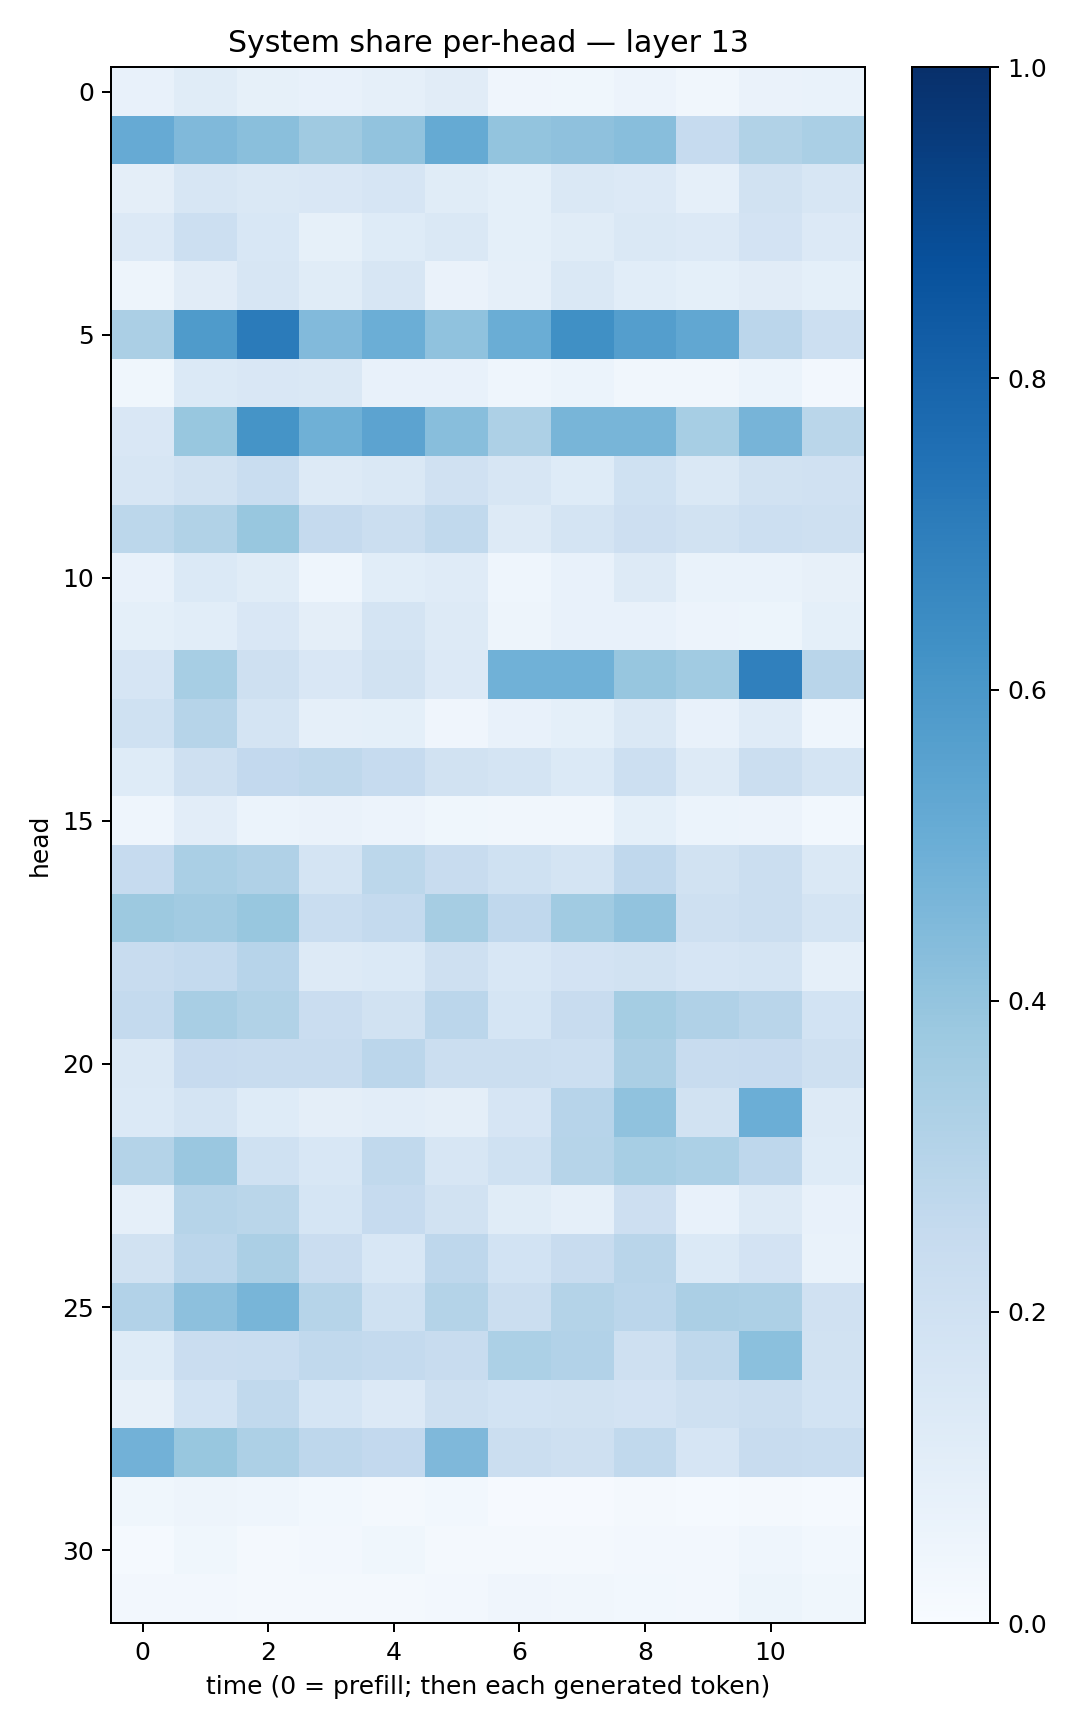

The table this chart was drawn from, first rows:
0.07782325, 0.1153549, 0.084412314, 0.07396876, 0.08828774, 0.11085439, 0.041398, 0.037460744, 0.05567869, 0.03368436, 0.06297515, 0.066945925
0.5127, 0.4485, 0.4233, 0.3676, 0.4046, 0.5176, 0.4016, 0.4129, 0.4261, 0.25, 0.3136, 0.3372
0.09426, 0.1592, 0.1474, 0.1522, 0.1659, 0.1159, 0.09168, 0.1409, 0.1333, 0.08623, 0.1886, 0.1622
0.1358, 0.2174, 0.1524, 0.08574, 0.1224, 0.1456, 0.09103, 0.1164, 0.1437, 0.1348, 0.1802, 0.1341
0.04756, 0.1127, 0.1614, 0.1159, 0.1599, 0.06303, 0.08612, 0.1467, 0.1087, 0.09159, 0.112, 0.0936
0.3339, 0.5823, 0.7089, 0.4418, 0.4962, 0.4085, 0.5021, 0.6325, 0.5689, 0.5297, 0.2849, 0.2175
0.03785, 0.1372, 0.1504, 0.144, 0.07396, 0.07808, 0.04377, 0.05884, 0.03297, 0.03458, 0.06047, 0.02466
0.1516, 0.3888, 0.6155, 0.4915, 0.5465, 0.4285, 0.3253, 0.4682, 0.4664, 0.3443, 0.4699, 0.2887
0.1637, 0.1905, 0.2322, 0.1317, 0.1416, 0.1958, 0.1594, 0.1224, 0.1999, 0.1483, 0.192, 0.1958
0.2778, 0.3163, 0.3876, 0.2534, 0.2203, 0.263, 0.1307, 0.1758, 0.2112, 0.1949, 0.2165, 0.2047
0.07778, 0.1383, 0.1148, 0.04478, 0.1089, 0.1194, 0.04497, 0.07553, 0.1263, 0.06757, 0.06761, 0.08173
0.0915, 0.1085, 0.1489, 0.09645, 0.1752, 0.131, 0.04881, 0.07716, 0.07723, 0.05585, 0.0532, 0.0899
0.1663, 0.346, 0.2041, 0.1508, 0.1898, 0.1331, 0.4858, 0.4862, 0.3908, 0.3665, 0.6891, 0.2912
0.201, 0.2991, 0.1735, 0.08639, 0.09329, 0.04286, 0.07629, 0.09152, 0.1461, 0.0768, 0.118, 0.04646
0.1229, 0.2103, 0.2603, 0.2719, 0.2491, 0.1943, 0.1739, 0.1389, 0.2171, 0.1275, 0.222, 0.173
0.04686, 0.1047, 0.06156, 0.06255, 0.05659, 0.03901, 0.03349, 0.03207, 0.09122, 0.06163, 0.05642, 0.02989
0.2463, 0.3378, 0.319, 0.1767, 0.278, 0.239, 0.203, 0.1785, 0.2686, 0.1908, 0.2237, 0.1422
0.3751, 0.36, 0.3877, 0.2308, 0.2567, 0.3485, 0.2674, 0.3639, 0.4056, 0.2091, 0.2207, 0.1751
0.2388, 0.2578, 0.296, 0.1286, 0.1385, 0.2076, 0.1561, 0.1809, 0.193, 0.1662, 0.173, 0.08824
0.2557, 0.3416, 0.3135, 0.2277, 0.1933, 0.2849, 0.1707, 0.2363, 0.3526, 0.317, 0.2921, 0.1853
0.141, 0.2426, 0.2394, 0.2378, 0.283, 0.2247, 0.2233, 0.2156, 0.3336, 0.2364, 0.2457, 0.206
0.1385, 0.172, 0.124, 0.0962, 0.1046, 0.095, 0.1675, 0.2932, 0.4095, 0.1889, 0.4967, 0.1276
0.3074, 0.3857, 0.1995, 0.1554, 0.2635, 0.1602, 0.2031, 0.2998, 0.3455, 0.3294, 0.2743, 0.1219
0.08947, 0.3006, 0.2888, 0.1681, 0.2472, 0.1878, 0.1151, 0.08674, 0.2146, 0.07574, 0.1294, 0.07555
0.191, 0.2847, 0.3337, 0.2267, 0.153, 0.275, 0.1851, 0.2356, 0.2909, 0.1379, 0.1833, 0.06834
0.3092, 0.4172, 0.4682, 0.2991, 0.2006, 0.305, 0.221, 0.3064, 0.285, 0.3347, 0.3245, 0.1974
0.1224, 0.2284, 0.2344, 0.2626, 0.2547, 0.2365, 0.3287, 0.3094, 0.2096, 0.2723, 0.4211, 0.1931
0.0818, 0.1853, 0.2628, 0.1708, 0.1362, 0.2076, 0.184, 0.1896, 0.1801, 0.2034, 0.2249, 0.1863
0.4826, 0.3895, 0.3263, 0.2743, 0.26, 0.4516, 0.2213, 0.2067, 0.2629, 0.1658, 0.2421, 0.2334
0.03888, 0.04796, 0.04662, 0.03088, 0.01891, 0.03114, 0.01164, 0.009566, 0.01603, 0.01362, 0.02066, 0.01458
0.01236, 0.03533, 0.02161, 0.02675, 0.03607, 0.01899, 0.01969, 0.02207, 0.02368, 0.02386, 0.04298, 0.03003
0.02413, 0.02664, 0.02168, 0.01936, 0.02294, 0.02397, 0.04056, 0.03258, 0.03055, 0.02665, 0.05144, 0.0361
